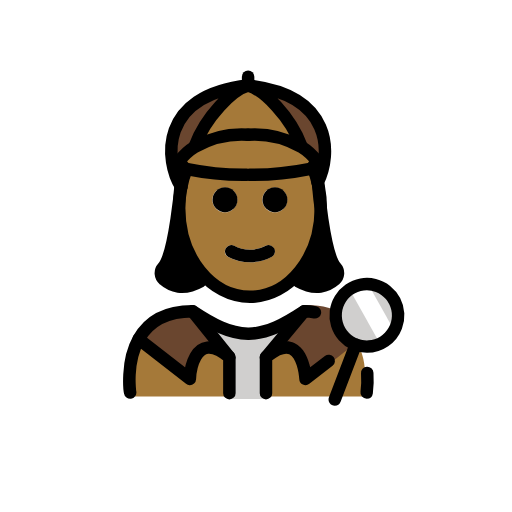
t = 0.00 s
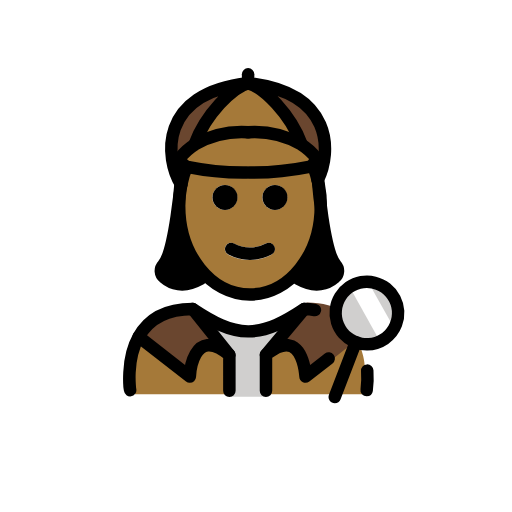
t = 0.48 s
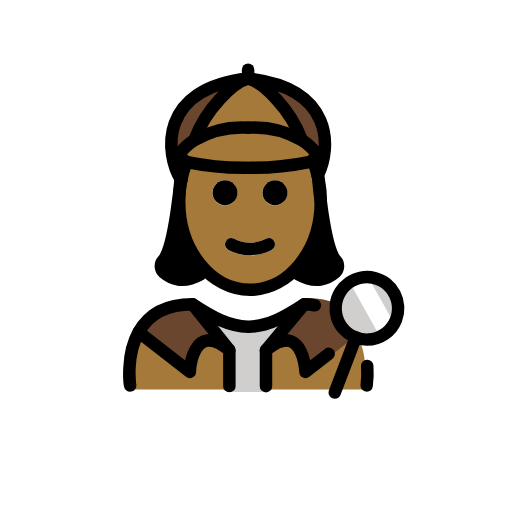
t = 1.43 s
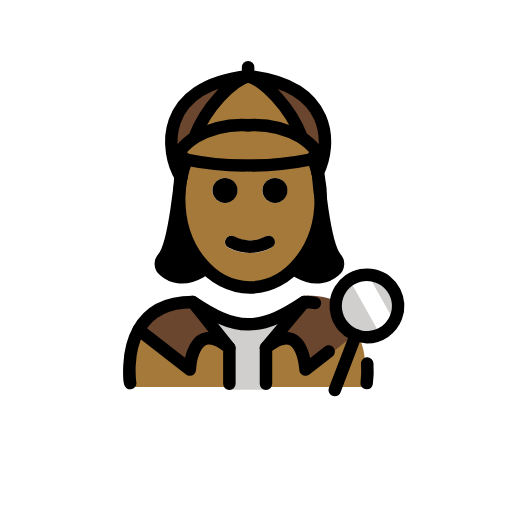
t = 1.90 s
t = 2.38 s: frame unchanged from t = 1.43 s, image omitted
t = 3.33 s: frame unchanged from t = 0.48 s, image omitted

The animated SVG that drew these frames (rendered in a browser with its animation timeline set to each time). Animation: 1 SMIL element (animateTransform=1); one cycle of 3.80 s, repeats indefinitely.

<?xml version='1.0' encoding='utf-8'?>
<svg xmlns="http://www.w3.org/2000/svg" id="emoji" viewBox="-5 -5 82 82" width="200" height="200" role="img">
  <title>OpenMoji: woman detective: medium-dark skin tone</title><g><g id="color">
    <path fill="#a57939" d="M53.0629,58.5s3.6193-12.2183-9.9717-13c-3.0312,1.8494-5.6282,3.1274-8.5472,3.1219h.1187c-2.9189.0055-5.5158-1.2725-8.5471-3.1219-11.3963,0-9.4969,13-9.4969,13" />
    <polygon fill="#d0cfce" points="37.662 58.919 31.609 58.919 31.609 51.405 28.609 47.97 40.122 47.97 37.662 51.353 37.662 58.919" />
    <path fill="#6a462f" d="M43.771,44.4809l-5.89,7.35c5.97-4.93,6.33,4.28,6.33,4.28l8.93-7.08c-1.24-2.76-3.81-5.19-9-5.19-.19.12-.37.24-.55.36Z" />
    <path fill="#6a462f" d="M25.8458,44.54l5.89,7.35c-5.97-4.93-6.33,3.48-6.33,3.48L17.2158,49h-.01C18.5658,46.55,21.1258,44.54,25.8458,44.54Z" />
    <circle cx="53.7652" cy="45.5055" r="4.9999" fill="#d0cfce" />
    <path fill="#fff" d="M53.7959,40.2042l3.6824,6.5849a2.7938,2.7938,0,0,1-1.0754,3.8023l-.18.1006-5.0459-9.0234" />
    <path fill="#a57939" d="M24.8858,22.07c-.55-.18-.84-.82-1.17-1.25a9.0545,9.0545,0,0,1,2.54-2.31c.02-.01.05-.03.07-.04a15.1817,15.1817,0,0,1,8.41-1.89,15.1817,15.1817,0,0,1,8.41,1.89c.02.01.05.03.07.04a9.0545,9.0545,0,0,1,2.54,2.31c-.35.46-.65,1.15-1.27,1.28a44.8079,44.8079,0,0,1-9.51.9h-.48a44.8706,44.8706,0,0,1-9.51-.9C24.9458,22.09,24.9158,22.08,24.8858,22.07Z" />
    <path fill="#a57939" d="M43.2758,18.406l-.06.09c-.02-.01-.05-.03-.07-.04a15.1817,15.1817,0,0,0-8.41-1.89,15.1817,15.1817,0,0,0-8.41,1.89c-.02.01-.05.03-.07.04l-.06-.09c1.76-4.76,6.05-9.05,8.54-9.71C37.2258,9.356,41.5158,13.646,43.2758,18.406Z" />
    <path fill="#6a462f" d="M34.7358,8.47c13.63,1.52,13.4,11,11.15,15.53h-.01a16.8263,16.8263,0,0,0-.59-1.94l-.8-.2c.62-.13.92-.82,1.27-1.28a9.0545,9.0545,0,0,0-2.54-2.31l.06-.09C41.5158,13.42,37.2258,9.13,34.7358,8.47Z" />
    <path fill="#6a462f" d="M34.7358,8.47c-2.49.66-6.78,4.95-8.54,9.71l.06.09a9.0545,9.0545,0,0,0-2.54,2.31c.33.43.62,1.07,1.17,1.25a16.0465,16.0465,0,0,0-.86,2.93C21.4158,20.63,20.2958,10.08,34.7358,8.47Z" />
  </g>
  <g id="hair">
    <g>
      <polygon fill="#000000" points="23 25 23 28 23 32 22 35 21 38 22 41 24 41 26 41 27.132 39.559 27 38 24.815 32.832 24.701 29.032 25.727 24.38 26 23 23 25" />
      <polygon fill="#000000" points="47 25 47 28 47 32 48 35 49 38 48 41 46 41 44 41 42.868 39.559 43 38 45.185 32.832 45.299 29.032 44.273 24.38 44 23 47 25" />
    </g>
  </g>
  <g id="skin">
    <g id="skin-2">
      <path fill="#a57939" d="M46.03,25.01a17.6438,17.6438,0,0,1,.32,3.36c0,7.83-5.08,14.18-11.34,14.18S23.67,36.2,23.67,28.37A16.7949,16.7949,0,0,1,24,25.01V25a16.0465,16.0465,0,0,1,.86-2.93c.03.01.06.02.1.03a44.8706,44.8706,0,0,0,9.51.9h.48a44.8079,44.8079,0,0,0,9.51-.9l.8.2a16.8263,16.8263,0,0,1,.59,1.94C45.92,24.49,45.98,24.75,46.03,25.01Zm-5.02,2a2,2,0,1,0-2,2A2.0059,2.0059,0,0,0,41.01,27.01Zm-2.55,9.15a.9982.9982,0,0,0,.44-1.34.9879.9879,0,0,0-1.34-.45,5.3632,5.3632,0,0,1-5.1,0,.9879.9879,0,0,0-1.34.45.9982.9982,0,0,0,.44,1.34,7.35,7.35,0,0,0,6.9,0Zm-5.45-9.15a2,2,0,1,0-2,2A2.0059,2.0059,0,0,0,33.01,27.01Z" />
    </g>
  </g>
  <g id="line">
    <g id="line-2">
      <path d="M53.7275,58.8516a.9962.9962,0,0,1-.99-1.1495,15.384,15.384,0,0,0,.082-2.8984,1,1,0,1,1,1.9961-.123,17.1075,17.1075,0,0,1-.1015,3.3232A.9992.9992,0,0,1,53.7275,58.8516Z" />
      <path d="M48.6152,59.9707a1,1,0,0,1-.9336-1.3574l3.3643-8.7988a1,1,0,0,1,1.8672.7148l-3.3643,8.7988A.9979.9979,0,0,1,48.6152,59.9707Z" />
      <path d="M39.0358,24.996a2,2,0,1,1-2,2A2.0059,2.0059,0,0,1,39.0358,24.996Z" />
      <path d="M38.9258,34.806a.9982.9982,0,0,1-.44,1.34,7.35,7.35,0,0,1-6.9,0,.9982.9982,0,0,1-.44-1.34.9879.9879,0,0,1,1.34-.45,5.3632,5.3632,0,0,0,5.1,0A.9879.9879,0,0,1,38.9258,34.806Z" />
      <path d="M31.0358,24.996a2,2,0,1,1-2,2A2.0059,2.0059,0,0,1,31.0358,24.996Z" />
      <path fill="none" stroke="#000" stroke-linecap="round" stroke-linejoin="round" stroke-width="2" d="M24.0258,24.986a16.0465,16.0465,0,0,1,.86-2.93v-.01" />
      <path fill="none" stroke="#000" stroke-linecap="round" stroke-linejoin="round" stroke-width="2" d="M45.2858,22.286a16.8263,16.8263,0,0,1,.59,1.94c.07.25.13.51.18.77a17.6438,17.6438,0,0,1,.32,3.36c0,7.83-5.08,14.18-11.34,14.18s-11.34-6.35-11.34-14.18a16.7949,16.7949,0,0,1,.33-3.36" />
      <path fill="none" stroke="#000" stroke-linecap="round" stroke-linejoin="round" stroke-width="2" d="M34.7358,16.566a15.1817,15.1817,0,0,0-8.41,1.89c-.02.01-.05.03-.07.04a9.0545,9.0545,0,0,0-2.54,2.31c.33.43.62,1.07,1.17,1.25.03.01.06.02.1.03a44.8706,44.8706,0,0,0,9.51.9" />
      <path fill="none" stroke="#000" stroke-linecap="round" stroke-linejoin="round" stroke-width="2" d="M26.1958,18.406c1.76-4.76,6.05-9.05,8.54-9.71-14.44,1.61-13.32,12.16-10.71,16.29v.01" />
      <path fill="none" stroke="#000" stroke-linecap="round" stroke-linejoin="round" stroke-width="2" d="M34.7358,16.566a15.1817,15.1817,0,0,1,8.41,1.89c.02.01.05.03.07.04a9.0545,9.0545,0,0,1,2.54,2.31c-.35.46-.65,1.15-1.27,1.28a44.8079,44.8079,0,0,1-9.51.9" />
      <path fill="none" stroke="#000" stroke-linecap="round" stroke-linejoin="round" stroke-width="2" d="M43.2758,18.406c-1.76-4.76-6.05-9.05-8.54-9.71,13.63,1.52,13.4,11,11.15,15.53" />
      <line x1="34.7358" x2="34.7358" y1="8.696" y2="7.276" fill="none" stroke="#000" stroke-linecap="round" stroke-linejoin="round" stroke-width="2" />
      <path d="M37.5986,58.9707a1,1,0,0,1-1-1V52.2031a1,1,0,0,1,.3633-.7715c1.9912-1.6425,3.7324-2.1494,5.1768-1.5078,1.542.6856,2.2334,2.4971,2.5429,3.9073l2.3536-1.8282a.9994.9994,0,0,1,1.2265,1.5782L44.543,56.4717a1,1,0,0,1-1.6123-.7442c-.05-1.0879-.5088-3.49-1.6055-3.9765-.6113-.2686-1.5684.0605-2.7266.9355v5.2842A.9994.9994,0,0,1,37.5986,58.9707Z" />
      <path fill="none" stroke="#000" stroke-linecap="round" stroke-linejoin="round" stroke-width="2" d="M45.4358,45.026a8.1174,8.1174,0,0,0-1.71-.17c-3.15,2.09-5.86,3.55-8.88,3.59h-.12c-3.02-.04-5.72-1.5-8.88-3.59-4.72,0-7.28,2.01-8.64,4.46-2.1,3.76-1.36,8.54-1.36,8.54" />
      <path fill="none" stroke="#000" stroke-linecap="round" stroke-linejoin="round" stroke-width="2" d="M31.7358,57.966v-5.76c-5.97-4.93-6.33,3.48-6.33,3.48l-8.19-6.37" />
      <line x1="31.7358" x2="25.8458" y1="52.206" y2="44.856" fill="none" stroke="#000" stroke-linecap="round" stroke-linejoin="round" stroke-width="2" />
      <path d="M37.5977,53.2031a1,1,0,0,1-.7676-1.6406l6.1269-7.3506a1.0006,1.0006,0,0,1,1.5371,1.2813l-6.1269,7.3506A.9989.9989,0,0,1,37.5977,53.2031Z" />
      <path d="M53.7588,51.502a6,6,0,1,1,5.61-3.8565A5.9581,5.9581,0,0,1,53.7588,51.502ZM53.7627,41.5a4.01,4.01,0,1,0,1.4307.2656A4.0023,4.0023,0,0,0,53.7627,41.5Z" />
    </g>
    <path fill="none" stroke="#000" stroke-linecap="round" stroke-linejoin="round" stroke-width="2" d="M27.1323,40.0457c-2.8064,1.58-4.7476.7338-5.8883-.2663a1.3329,1.3329,0,0,1-.1494-1.9094C23.05,35.75,24,24,24,24" />
    <path fill="none" stroke="#000" stroke-linecap="round" stroke-linejoin="round" stroke-width="2" d="M42.7589,40.0457c2.8065,1.58,4.7476.7338,5.8884-.2663a1.3329,1.3329,0,0,0,.1494-1.9094C46.8414,35.75,45.8913,24,45.8913,24" />
  </g>
<animateTransform attributeName="transform" type="translate" values="0 0;0 -1.5;0 0" dur="3.8s" repeatCount="indefinite" /></g></svg>
